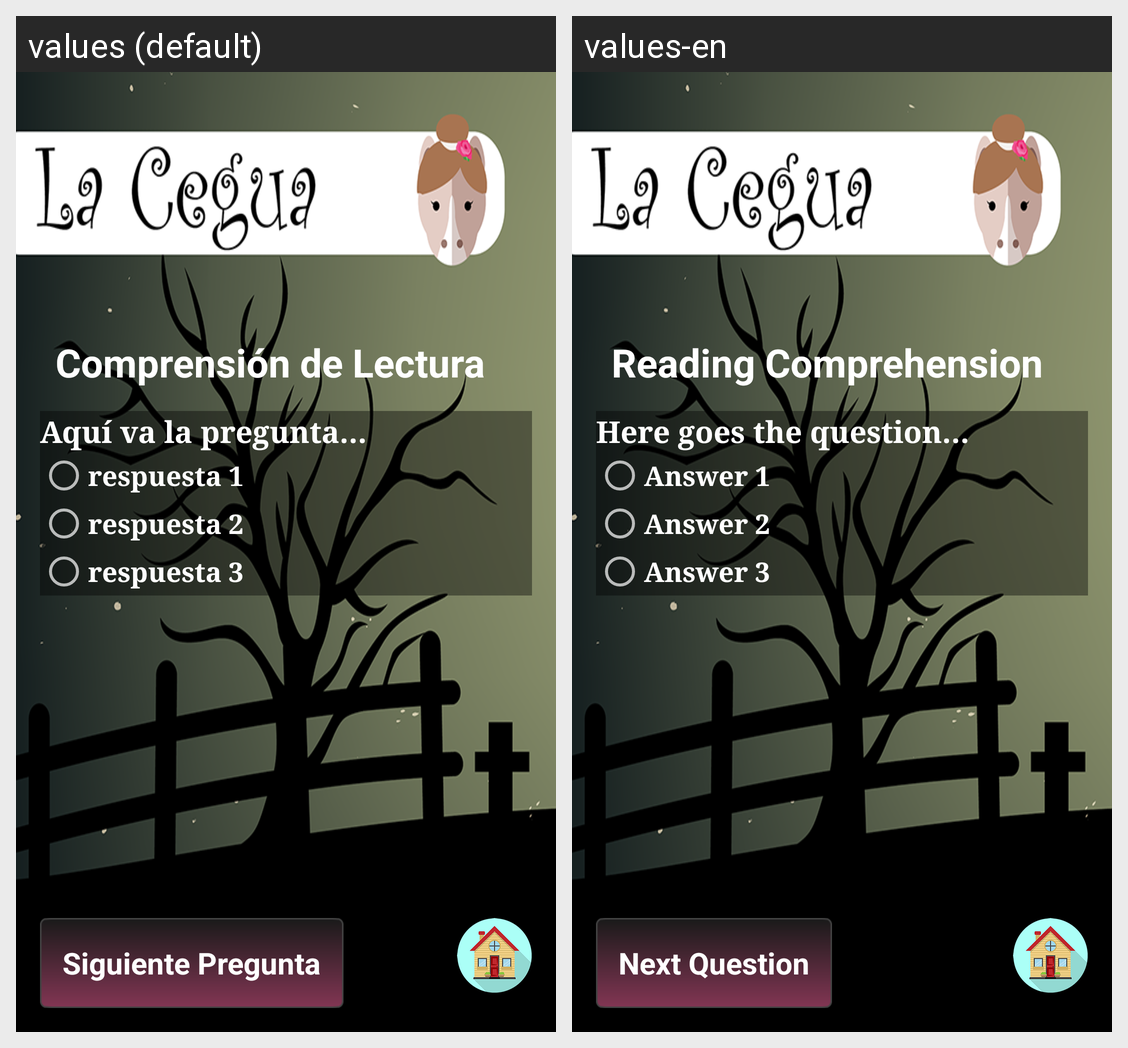

Locale-by-locale string values for the Android screen shown in this grid:
Android screen res/layout/activity_preguntas_cegua.xml rendered under 2 locales, left to right: values (default), values-en. Device: Nexus 5 (rendered at 1080×1920; each locale shown at half size, 540×960, under a caption strip naming it); theme AppTheme.
Strings drawn on this screen, with the default value and each locale's value (text and hints the layout hard-codes, and strings that could not be matched under every locale, appear in the picture but are not listed):

titulo_comprension_lectura
  values: Comprensión de Lectura
  values-en: Reading Comprehension

texto_pregunta
  values: Aquí va la pregunta…
  values-en: Here goes the question…

respuesta_a
  values: respuesta 1
  values-en: Answer 1

respuesta_b
  values: respuesta 2
  values-en: Answer 2

respuesta_c
  values: respuesta 3
  values-en: Answer 3

siguiente_pregunta
  values: Siguiente Pregunta
  values-en: Next Question
